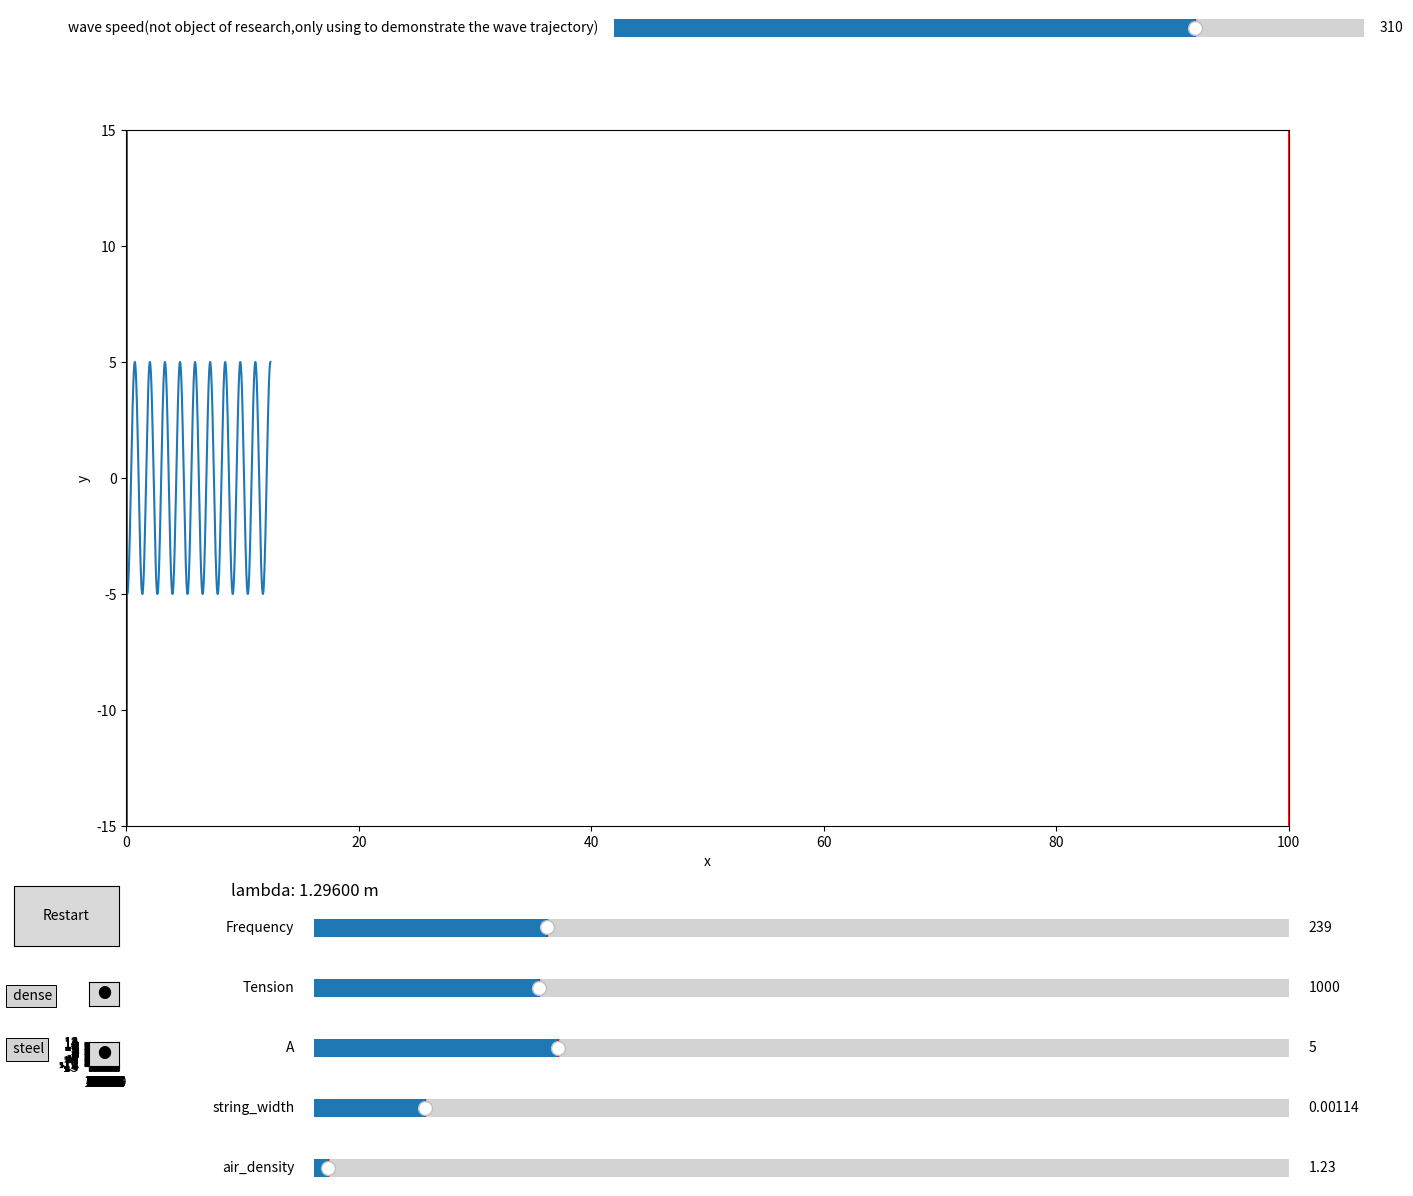

Recreate this plot in Python.
import matplotlib.pyplot as plt
from matplotlib.widgets import Button,Slider
import numpy as np
import matplotlib.animation as animation

#不考虑泛音，只计算基频

#参数初始化
now_wall_x = 100     #墙的位置
now_source_x = 0   #源点的位置
now_t = 0    #时间

A = 5  # 振幅
T = 1000      #张力

air_density = 1.225    #空气密度 (kg/m^3)
gama = 1.4 #干燥空气的比热容比(定压比热容/定容比热容)
R =  287 #特定气体常数(J/(kg·K))
Temp = 293 #20℃的开尔文温度(K)

u = ((gama*R*Temp) / air_density) ** (1/2) #波速 (m/s)

string_real_density_steel = 8900  #钢弦的密度 (kg/m^3)
string_real_density_nylon = 1300  #尼龙弦的密度 (kg/m^3)

string_density_steel = 0.00586  #钢弦的线密度 (kg/m)
string_density_nylon = 0.00400  #尼龙弦的线密度 (kg/m)
string_density_judge = True  # 弦的种类，1钢，0尼龙，初始为钢弦

    
string_width = 0.001143  #弦的粗细(m)  用的是5弦的直径 音高A4
string_length = 0.648  #弦的长度(m)
string_width_r = string_width / 2  #弦的半径(m)

string_linear_density_steel = string_real_density_steel * ((string_width_r**2 )*np.pi)     #钢弦的线密度 (kg/m)
string_linear_density_nylon = string_real_density_nylon * ((string_width_r**2 )*np.pi)    #尼龙弦的线密度 (kg/m)

if string_density_judge:
    string_density = string_linear_density_steel
else:
    string_density = string_linear_density_nylon
#波疏介质与波密介质的选择
wall_type = True  # 墙的种类，0没有半波损失，1有，初始为波密介质

now_start = False
f = u/(2*string_length)
lambda1 = u/f
w = 2*np.pi*f

class Wave:
    #属性分配
    def __init__(self, source_x, wall_x):
        self.source_x = source_x
        self.wall_x = wall_x
        self.x = np.linspace(source_x, source_x, 1000)
        self.y = None
        self.x_fan = np.linspace(wall_x, wall_x, 1000)
        self.y_fan = None
    #计算y值
    def cal_y(self, t):
        now_x = self.source_x + u * t
        t2 = 0
        have_fan = False
        #波反弹的判断
        if now_x >= self.wall_x:
            now_x = self.wall_x
            t2 = t - (self.wall_x - self.source_x) / u
            have_fan = True
        x_fan = 0
        #x的计算
        if have_fan:
            x_fan = self.wall_x - t2 * u
            if x_fan <= self.source_x:
                x_fan = self.source_x
                self.x_fan = np.linspace(self.source_x, self.wall_x, 1000)
            else:
                self.x_fan = np.linspace(self.wall_x - t2 * u, self.wall_x, 1000)
        self.x = np.linspace(self.source_x, now_x, 1000)
        #反弹前y的计算
        if not have_fan:
            self.y = A * np.cos(w * (t - self.x / u) )
        #反弹后y的计算
        else:
            wave_y = A * np.cos(w * (t - self.x / u) )
            wave_y_fan = None
        #考虑半波损失(dense material)
            if wall_type:
                wave_y_fan = np.where(self.x >= x_fan,
                                      A * np.cos(w * (t - (2 * self.wall_x - self.x) / u) ), 0)
        #不考虑半波损失(rare material)
            else:
                wave_y_fan = np.where(self.x >= x_fan,
                                      A * np.cos(w * (t - (2 * self.wall_x - self.x) / u) + np.pi), 0)
            self.y = wave_y_fan + wave_y


fig, ax = plt.subplots(figsize=(15, 12)) #初始化窗口大小

#定义滑块与按钮
sfreq = None
stension = None
sA = None
sstring_width = None
button1 = None
sair_density = None
su =None #该参数改变波速，但仅用于演示波的轨迹(因为初始波速过快，无法展现出入射波与反射波形成驻波的过程)
def init():
    global sfreq
    global stension
    global sA
    global sstring_width
    global sair_density
    global su

    # 滑块设置
    axfreq = plt.axes([0.25, 0.20, 0.65, 0.03], facecolor='lightgoldenrodyellow')
    sfreq = Slider(axfreq, 'Frequency', 0, 1000, valinit=f)
    sfreq.on_changed(on_sfreq_change)
    
    axtension = plt.axes([0.25, 0.15, 0.65, 0.03], facecolor='lightgoldenrodyellow')
    stension = Slider(axtension, 'Tension', 700,2000, valinit=T)
    stension.on_changed(on_stension_change)

    axA = plt.axes([0.25, 0.10, 0.65, 0.03], facecolor='lightgoldenrodyellow')
    sA = Slider(axA, 'A', 0, 20, valinit=A)
    sA.on_changed(on_sA_change)
    
    axstring_width = plt.axes([0.25, 0.05, 0.65, 0.03], facecolor='lightgoldenrodyellow')
    sstring_width = Slider(axstring_width, 'string_width', 0, 0.01, valinit=string_width)
    sstring_width.on_changed(on_sstring_width_change)
   
    axair_density = plt.axes([0.25, 0.00, 0.65, 0.03], facecolor='lightgoldenrodyellow')
    sair_density = Slider(axair_density, 'air_density', 0.5,50, valinit=air_density)
    sair_density.on_changed(on_sair_density_change)
    #该参数改变波速，但仅用于演示波的轨迹(初始波速过快，无法展现出入射波与反射波形成驻波的过程)
    axu = plt.axes([0.45, 0.95, 0.5, 0.03], facecolor='lightgoldenrodyellow')
    su = Slider(axu, 'wave speed(not object of research,only using to demonstrate the wave trajectory)', 0,400, valinit=u)
    su.on_changed(on_su_change)
    #按钮设置
    button1_ax = plt.axes((0.05,0.20,0.07,0.05))  # 按钮的位置和大小
    button1 = Button(button1_ax, 'Restart')
    button1.on_clicked(on_button1_clicked)
    
    button2_ax = plt.axes((0.10,0.15, 0.02, 0.02))  # 按钮的位置和大小
    button2 = Button(button2_ax, '●')
    button2.on_clicked(on_button2_clicked)
    
    button3_ax = plt.axes((0.10,0.10, 0.02, 0.02)) # 按钮的位置和大小
    button3 =Button(button3_ax, '●')
    button3.on_clicked(on_button3_clicked)
    
    draw_wave(None)
    plt.show()


wave = Wave(now_source_x, now_wall_x)
num = 0

#绘制图像
def draw_wave(frame):
    global now_t
    global num
    plt.subplots_adjust(bottom=0.30)  # 为滑块留出空间
    #设置坐标轴
    ax.clear()
    ax.set_xlim(0,100)
    ax.set_ylim(-15,15)
    ax.set_xlabel('x')
    ax.set_ylabel("y")
    plt.xticks(range(0,100,1))
    plt.yticks(range(-15,15,1))
    #绘图
    wave.cal_y(now_t)
    ax.plot(wave.x, wave.y)
    #标注起止线
    if wall_type:
        ax.plot([now_wall_x, now_wall_x], [-15, 15], color='red', linewidth=2)
    else:
        ax.plot([now_wall_x, now_wall_x], [-15, 15], color='black', linewidth=2)
    ax.plot([now_source_x, now_source_x], [-15, 15], color='green', linewidth=2)
    # 添加带有框的文本框
    if wall_type:
        ax.annotate(" " * (9 - (len("dense") - 1) * 2) + "dense", (0, 0), xytext=(-10,-22.5),
                    bbox=dict(boxstyle='square,pad=0.3', fc='lightgrey', alpha=1, linewidth=0.7), fontsize=10)
    else:
        ax.annotate(" " * (9 - (len("rare") - 1) * 2) + "rare", (0, 0), xytext=(-10,-22.5),
                    bbox=dict(boxstyle='square,pad=0.3', fc='lightgrey', alpha=1, linewidth=0.7), fontsize=10)
    if string_density_judge:
        ax.annotate(" " * (9 - (len("steel") - 1) * 2) + "steel", (0, 0), xytext=(-10,-24.8),
                    bbox=dict(boxstyle='square,pad=0.3', fc='lightgrey', alpha=1, linewidth=0.7), fontsize=10)
    else:
        ax.annotate(" " * (9 - (len("nylon") - 1) * 2) + "nylon", (0, 0), xytext=(-10,-24.8),
                    bbox=dict(boxstyle='square,pad=0.3', fc='lightgrey', alpha=1, linewidth=0.7), fontsize=10)
     #波长显示
    ax.text(0.09,-0.10, 'lambda: {:.5f} m'.format(lambda1), transform=ax.transAxes, fontsize=12,
          )

    num += 1
    now_t += 0.04

def on_sfreq_change(val):
    global now_t
    global f
    global w
    global lambda1
    now_t = 0
    f = sfreq.val
    lambda1 = u/f
    w = 2 * np.pi * f
    
def on_stension_change(val):
    global now_t
    global f
    global w
    global T
    global string_length
    global string_density
    global string_density_judge
    global lambda1
    if string_density_judge:
        string_density = string_linear_density_steel
    else:
        string_density = string_linear_density_nylon
    now_t = 0
    T = stension.val
    f = 1/(2*string_length) *((T/string_density_steel)**(1/2))
    w = 2 * np.pi * f
    lambda1 = u/f
    sfreq.set_val(f)
    
def on_sA_change(val):
    global A
    global now_t
    global f
    global w
    A = sA.val
    now_t = 0
    
def on_sstring_width_change(val):
    global string_width
    global now_t
    global f
    global w
    global string_density
    global lambda1
    string_width = sstring_width.val
    string_width_r = string_width / 2 
    string_linear_density_steel = string_real_density_steel * ((string_width_r**2 )*np.pi)     #钢弦的线密度 (kg/m)
    string_linear_density_nylon = string_real_density_nylon * ((string_width_r**2 )*np.pi)    #尼龙弦的线密度 (kg/m)
    
    if string_density_judge:
        string_density = string_linear_density_steel
    else:
        string_density = string_linear_density_nylon
    
    now_t = 0
    f = 1/(2*string_length) *((T/string_density)**(1/2))
    w = 2 * np.pi * f
    lambda1 = u/f
    sfreq.set_val(f)
    
def on_sair_density_change(val):
    global air_density
    global now_t
    global f
    global w
    global string_density
    global lambda1
    global u
    air_density = sair_density.val
    now_t = 0
    u = ((gama*R*Temp) / air_density) ** (1/2)
    f = u/(2*string_length) 
    lambda1 = u/f
    w = 2 * np.pi * f
    sfreq.set_val(f)
    su.set_val(u)
    
def on_su_change(val):
    global now_t
    global f
    global w
    global string_density
    global lambda1
    global u
    u = su.val
    now_t = 0
    f = u/(2*string_length)
    lambda1 = u/f
    w = 2 * np.pi * f
    sfreq.set_val(f)
    
def on_button1_clicked(event):
    global now_t
    now_t = 0
    global now_start
    now_start = True
def on_button2_clicked(event):
    global now_t
    global wall_type
    now_t = 0
    wall_type = not wall_type
def on_button3_clicked(event):
    global now_t
    global string_density
    global string_density_steel
    global string_density_nylon
    global string_density_judge
    global lambda1

    now_t = 0
    string_density_judge = not string_density_judge
    if string_density_judge:
        string_density = string_linear_density_steel
    else:
        string_density = string_linear_density_nylon

    f = 1/(2*string_length) *((T/string_density)**(1/2))
    w = 2 * np.pi * f
    lambda1 = u/f
    sfreq.set_val(f)
def main():
    global ani
    ani = animation.FuncAnimation(fig, draw_wave, frames=100, interval=20,blit = False)
    init()
    

if __name__ == '__main__':
    main()
